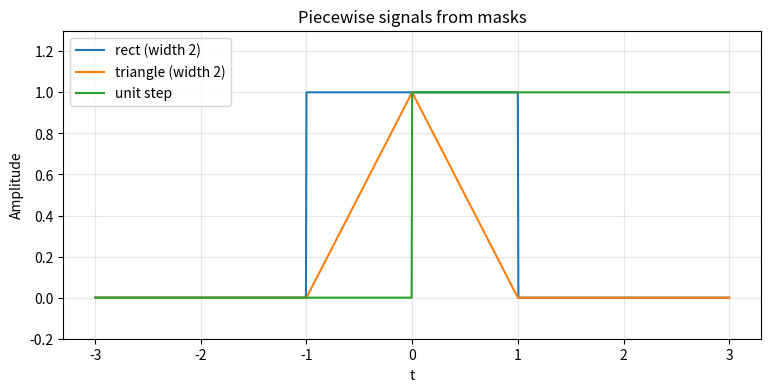

Generate this figure with matplotlib:
"""P03 - Building piecewise signals with masks. Student template - fill in the ANSWER IMPLEMENTATION functions."""
import numpy as np
import matplotlib
import matplotlib.pyplot as plt

T_MIN, T_MAX, N = -3.0, 3.0, 1201


# ==========================================================
# ANSWER IMPLEMENTATION
# ==========================================================
def rect_pulse(t, width):
    """1 where |t| <= width/2, else 0."""
    x = np.zeros_like(t)
    m1 = np.abs(t)<=width/2
    x[m1] = 1
    return x


def triangle_pulse(t, width):
    """A triangle peaking at 1 for t=0, reaching 0 at |t| = width/2."""
    x = np.zeros_like(t)
    m1 = (t>=0) & (t<=width/2)
    m2 = (t<=0) & (t>=-width/2)
    x[m1] = 1-2*t[m1]/width 
    x[m2] = 1+ 2*t[m2]/width
    return x


def unit_step(t):
    """The Heaviside step: 1 for t >= 0, else 0."""
    m1 = t>=0
    x = np.zeros_like(t)
    x[m1] = 1
    return x


def main():
    t = np.linspace(T_MIN, T_MAX, N)
    fig, ax = plt.subplots(figsize=(9, 4))
    ax.plot(t, rect_pulse(t, 2.0), label="rect (width 2)")
    ax.plot(t, triangle_pulse(t, 2.0), label="triangle (width 2)")
    ax.plot(t, unit_step(t), label="unit step")
    ax.set_title("Piecewise signals from masks")
    ax.set_xlabel("t"); ax.set_ylabel("Amplitude")
    ax.set_ylim(-0.2, 1.3); ax.grid(True, alpha=0.3); ax.legend()
    plt.show()
    assert rect_pulse(np.array([0.0, 0.9, 1.1]), 2.0).tolist() == [1.0, 1.0, 0.0]
    assert np.isclose(triangle_pulse(np.array([0.0]), 2.0)[0], 1.0)
    assert np.isclose(triangle_pulse(np.array([0.5]), 2.0)[0], 0.5)
    assert unit_step(np.array([-1.0, 0.0, 1.0])).tolist() == [0.0, 1.0, 1.0]
    print("[P03] rect, triangle, and step take the expected values  -> passed.")


if __name__ == "__main__":
    main()
